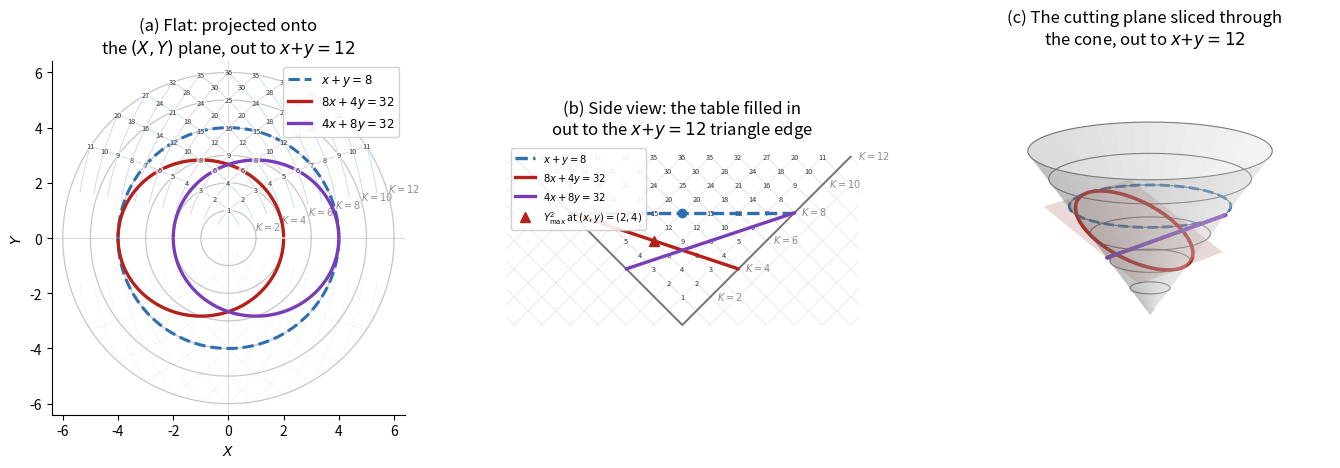

Python code for this plot: (Note: this script raises an exception after producing the figure.)
import numpy as np
import matplotlib.pyplot as plt
from pathlib import Path
from mpl_toolkits.mplot3d import Axes3D  # noqa: F401

# ---------------------------------------------------------------
# Everything is framed by the anti-diagonal x+y=12 (K=12, T=6):
# this is the outer triangle edge in panel (b) and the outer
# circle edge in panels (a)/(c). The examples are the anti-diagonal
# x+y=8 and the reflected pair 8x+4y=32, 4x+8y=32 used in Paper A v2.
# The full multiplication table is filled in out to the same edge.
# ---------------------------------------------------------------
Kmax = 12
Rmax = Kmax / 2.0           # = 6, the outer T (and circle/triangle) radius

curves = [
    dict(a=8, b=4, c=32, color="#b3211a", label=r"$8x+4y=32$"),
    dict(a=4, b=8, c=32, color="#7a3db8", label=r"$4x+8y=32$"),
]


def cone_curve(a, b, c, samples=400):
    """Map the positive part of ax+by=c to Paper A's (X,Y,T) cone."""
    x = np.linspace(0.001, c / a - 0.001, samples)
    y = (c - a * x) / b
    valid = y > 0
    x, y = x[valid], y[valid]
    return (x - y) / 2, np.sqrt(x * y), (x + y) / 2


for curve in curves:
    curve["X"], curve["Y"], curve["T"] = cone_curve(
        curve["a"], curve["b"], curve["c"]
    )

# Y^2 is maximal at (x,y)=(c/(2a),c/(2b))=(2,4) on the red cut.
Xstar, Tstar = (2 - 4) / 2.0, (2 + 4) / 2.0

# the full multiplication table, out to the x+y=12 triangle/circle edge
table_pts = [(xv, yv) for xv in range(1, Kmax) for yv in range(1, Kmax - xv + 1)]

fig = plt.figure(figsize=(16.5, 6.6))
gs = fig.add_gridspec(1, 3, width_ratios=[1, 1, 1.05], wspace=0.28)

# =================================================================
# Panel (a): flat (X,Y) projection -- looking straight down the
# T-axis. Anti-diagonal circles X^2+Y^2=T^2 at fixed T appear as
# concentric circles; the whole table is filled in out to the
# outer T=6 (K=12) circle, and both example curves sit inside it.
# =================================================================
axA = fig.add_subplot(gs[0, 0])
axA.set_title("(a) Flat: projected onto\nthe $(X,Y)$ plane, out to $x{+}y{=}12$", fontsize=12)

theta_c = np.linspace(0, 2 * np.pi, 300)
for K in range(2, Kmax + 1, 2):
    Tc = K / 2.0
    axA.plot(Tc * np.cos(theta_c), Tc * np.sin(theta_c), color="0.78", lw=0.9, zorder=1)
    axA.annotate(f"$K={K}$", (Tc * np.cos(0.28), Tc * np.sin(0.28)),
                 fontsize=7, color="0.55", zorder=1)

# row AND column parabola arcs (the conic theorem's two mirror-image
# families), each clipped at the triangle edge x+y=12. Rows (fixed x,
# y varying) and columns (fixed y, x varying) are mirror images of
# each other across X=0; together they form the same fine triangular
# mesh visible in the (X,T) side view, now projected onto the circles.
# This pairing -- a row arm and a column arm meeting at the diagonal
# x=y -- is exactly the gnomon shape used later for D(n).
for xv in range(1, Kmax):
    yv = np.linspace(0.25, Kmax - xv, 100)
    Xr = (xv - yv) / 2.0
    Yr = np.sqrt(xv * yv)
    axA.plot(Xr, Yr, color="#7fa7cf", lw=0.6, alpha=0.45, zorder=1)
    axA.plot(Xr, -Yr, color="#7fa7cf", lw=0.3, alpha=0.22, zorder=1)
for yv in range(1, Kmax):
    xv = np.linspace(0.25, Kmax - yv, 100)
    Xc_ = (xv - yv) / 2.0
    Yc_ = np.sqrt(xv * yv)
    axA.plot(Xc_, Yc_, color="#b08fcf", lw=0.6, alpha=0.45, zorder=1)
    axA.plot(Xc_, -Yc_, color="#b08fcf", lw=0.3, alpha=0.22, zorder=1)

# every table entry out to the edge, labeled by its product
for xv, yv in table_pts:
    Xl = (xv - yv) / 2.0
    Yl = np.sqrt(xv * yv)
    axA.text(Xl, Yl, str(xv * yv), fontsize=5.3, color="#333333",
              ha="center", va="center", zorder=5,
              bbox=dict(boxstyle="circle,pad=0.03", fc="white", ec="none", alpha=0.7))

# the anti-diagonal x+y=8 (T=4) highlighted
axA.plot(4 * np.cos(theta_c), 4 * np.sin(theta_c), color="#2f6fb0", lw=2.2, ls="--", zorder=3,
         label=r"$x+y=8$")

# the reflected ellipses, projected by forgetting T
for curve in curves:
    axA.plot(curve["X"], curve["Y"], color=curve["color"], lw=2.4,
             zorder=4, label=curve["label"])
    axA.plot(curve["X"], -curve["Y"], color=curve["color"], lw=2.4, zorder=4)

axA.axhline(0, color="0.85", lw=0.7, zorder=0)
axA.axvline(0, color="0.85", lw=0.7, zorder=0)
axA.set_xlim(-Rmax - 0.4, Rmax + 0.4)
axA.set_ylim(-Rmax - 0.4, Rmax + 0.4)
axA.set_xlabel("$X$")
axA.set_ylabel("$Y$")
axA.set_aspect("equal")
axA.legend(fontsize=8.5, loc="upper right", framealpha=0.9)
for spine in ["top", "right"]:
    axA.spines[spine].set_visible(False)

# =================================================================
# Panel (b): side view of the cone, (X,T) plane, Y suppressed.
# The triangle's own edges (the cone's generators) now ARE the
# x+y=12 boundary: they run from the origin up to (+-Rmax, Rmax).
# The whole table is filled in out to that edge; both example
# curves sit inside it.
# =================================================================
axB = fig.add_subplot(gs[0, 1])
axB.set_title("(b) Side view: the table filled in\nout to the $x{+}y{=}12$ triangle edge", fontsize=12)

# cone outline (the generators, Y=0) -- exactly the K=12 boundary
axB.plot([-Rmax, 0, Rmax], [Rmax, 0, Rmax], color="0.45", lw=1.4, zorder=1)

# label the even anti-diagonal shells along the right generator
for K in range(2, Kmax + 1, 2):
    Tc = K / 2.0
    axB.annotate(f"$K={K}$", (Tc, Tc), textcoords="offset points",
                 xytext=(5, 1), fontsize=7, color="0.55", va="center")

# faint row/column mesh X+T=k, T-X=k at integer spacing, clipped to the triangle
for k in range(0, Kmax + 1):
    axB.plot([k / 2.0, k - Rmax if k - Rmax <= k / 2.0 else k / 2.0],
             [k / 2.0, Rmax if k - Rmax <= k / 2.0 else k / 2.0], color="0.9", lw=0.4, zorder=0)
for k in range(-2 * int(Rmax), 2 * int(Rmax) + 1):
    axB.plot([k, k - Rmax], [0, Rmax], color="0.88", lw=0.45, zorder=0)
    axB.plot([-k, Rmax - k], [0, Rmax], color="0.88", lw=0.45, zorder=0)

# every table entry out to the triangle edge, labeled by its product
for xv, yv in table_pts:
    Xl = (xv - yv) / 2.0
    Tl = (xv + yv) / 2.0
    axB.text(Xl, Tl, str(xv * yv), fontsize=5.3, color="#333333",
              ha="center", va="center", zorder=2,
              bbox=dict(boxstyle="circle,pad=0.03", fc="white", ec="none", alpha=0.7))

# the anti-diagonal x+y=8: constant T=4, but X=(x-y)/2 still varies
# as x ranges over the pairs summing to 8 -- so this is a full
# horizontal line segment at T=4, not a single point. (The point
# X=0 on it is just the AM-GM tangency x=y=4, one point among many.)
axB.plot([-4, 4], [4, 4], color="#2f6fb0", lw=2.4, ls="--", zorder=3,
         label=r"$x+y=8$")
axB.plot([0], [4], "o", color="#2f6fb0", ms=6, zorder=4)  # the tangency point x=y=4

# the two cutting planes, edge-on as reflected straight lines
Xb = np.linspace(-Rmax, Rmax, 300)
for curve in curves:
    Tb = (curve["c"] + (curve["b"] - curve["a"]) * Xb) / (curve["a"] + curve["b"])
    validb = (Tb >= np.abs(Xb)) & (Tb <= Rmax)
    axB.plot(Xb[validb], Tb[validb], color=curve["color"], lw=2.4,
             zorder=3, label=curve["label"])
axB.plot([Xstar], [Tstar], "^", color="#b3211a", ms=7, zorder=4,
         label=r"$Y^2_{\max}$ at $(x,y)=(2,4)$")

# Match Paper A v2's legend order: circle, red cut, purple cut, maximum.
handles, labels = axB.get_legend_handles_labels()
order = [0, 1, 2, 3]
axB.legend([handles[i] for i in order], [labels[i] for i in order],
           fontsize=7.2, loc="upper left", framealpha=0.9)

axB.set_xlim(-Rmax - 0.3, Rmax + 0.3)
axB.set_ylim(-0.3, Rmax + 0.5)
axB.set_xticks([])
axB.set_yticks([])
axB.set_aspect("equal")
for spine in axB.spines.values():
    spine.set_visible(False)

# =================================================================
# Panel (c): full 3D cone, drawn out to the same x+y=12 (T=6)
# boundary circle, with the cutting plane and both example curves.
# =================================================================
axC = fig.add_subplot(gs[0, 2], projection="3d")
axC.set_title("(c) The cutting plane sliced through\nthe cone, out to $x{+}y{=}12$", fontsize=12)

theta = np.linspace(0, 2 * np.pi, 80)
Tmesh = np.linspace(0, Rmax, 26)
Tg_, THg = np.meshgrid(Tmesh, theta)
Xg = Tg_ * np.cos(THg)
Yg = Tg_ * np.sin(THg)
axC.plot_surface(Xg, Yg, Tg_, color="0.85", alpha=0.25, linewidth=0, antialiased=True, zorder=1)

for K in range(2, Kmax + 1, 2):
    Tc = K / 2.0
    axC.plot(Tc * np.cos(theta), Tc * np.sin(theta), Tc, color="0.45", lw=0.8, zorder=1)

# the anti-diagonal circle x+y=8 highlighted (T=4)
axC.plot(4 * np.cos(theta), 4 * np.sin(theta), 4, color="#2f6fb0", lw=2.0, ls="--", zorder=2)

# the reflected ellipses and their cutting planes
for curve in curves:
    axC.plot(curve["X"], curve["Y"], curve["T"], color=curve["color"], lw=2.6, zorder=4)
    axC.plot(curve["X"], -curve["Y"], curve["T"], color=curve["color"], lw=2.6, zorder=4)

    Xp = np.linspace(curve["X"].min(), curve["X"].max(), 2)
    Yp = np.linspace(-curve["Y"].max() - 0.6, curve["Y"].max() + 0.6, 2)
    Xp_, Yp_ = np.meshgrid(Xp, Yp)
    Tp_ = (curve["c"] + (curve["b"] - curve["a"]) * Xp_) / (curve["a"] + curve["b"])
    axC.plot_surface(Xp_, Yp_, Tp_, color=curve["color"], alpha=0.16,
                     linewidth=0, zorder=3)

axC.set_box_aspect((1.4, 1.4, 1))
axC.set_xlim(-Rmax, Rmax)
axC.set_ylim(-Rmax, Rmax)
axC.set_zlim(0, Rmax)
axC.set_axis_off()
axC.view_init(elev=16, azim=-52)

output_dir = Path(__file__).resolve().parent
fig.savefig(output_dir / "fig_cutting_plane_3panel.pdf", dpi=200,
            bbox_inches="tight", facecolor="white")
fig.savefig(output_dir / "fig_cutting_plane_3panel.png", dpi=200,
            bbox_inches="tight", facecolor="white")
print("done, table points:", len(table_pts))
